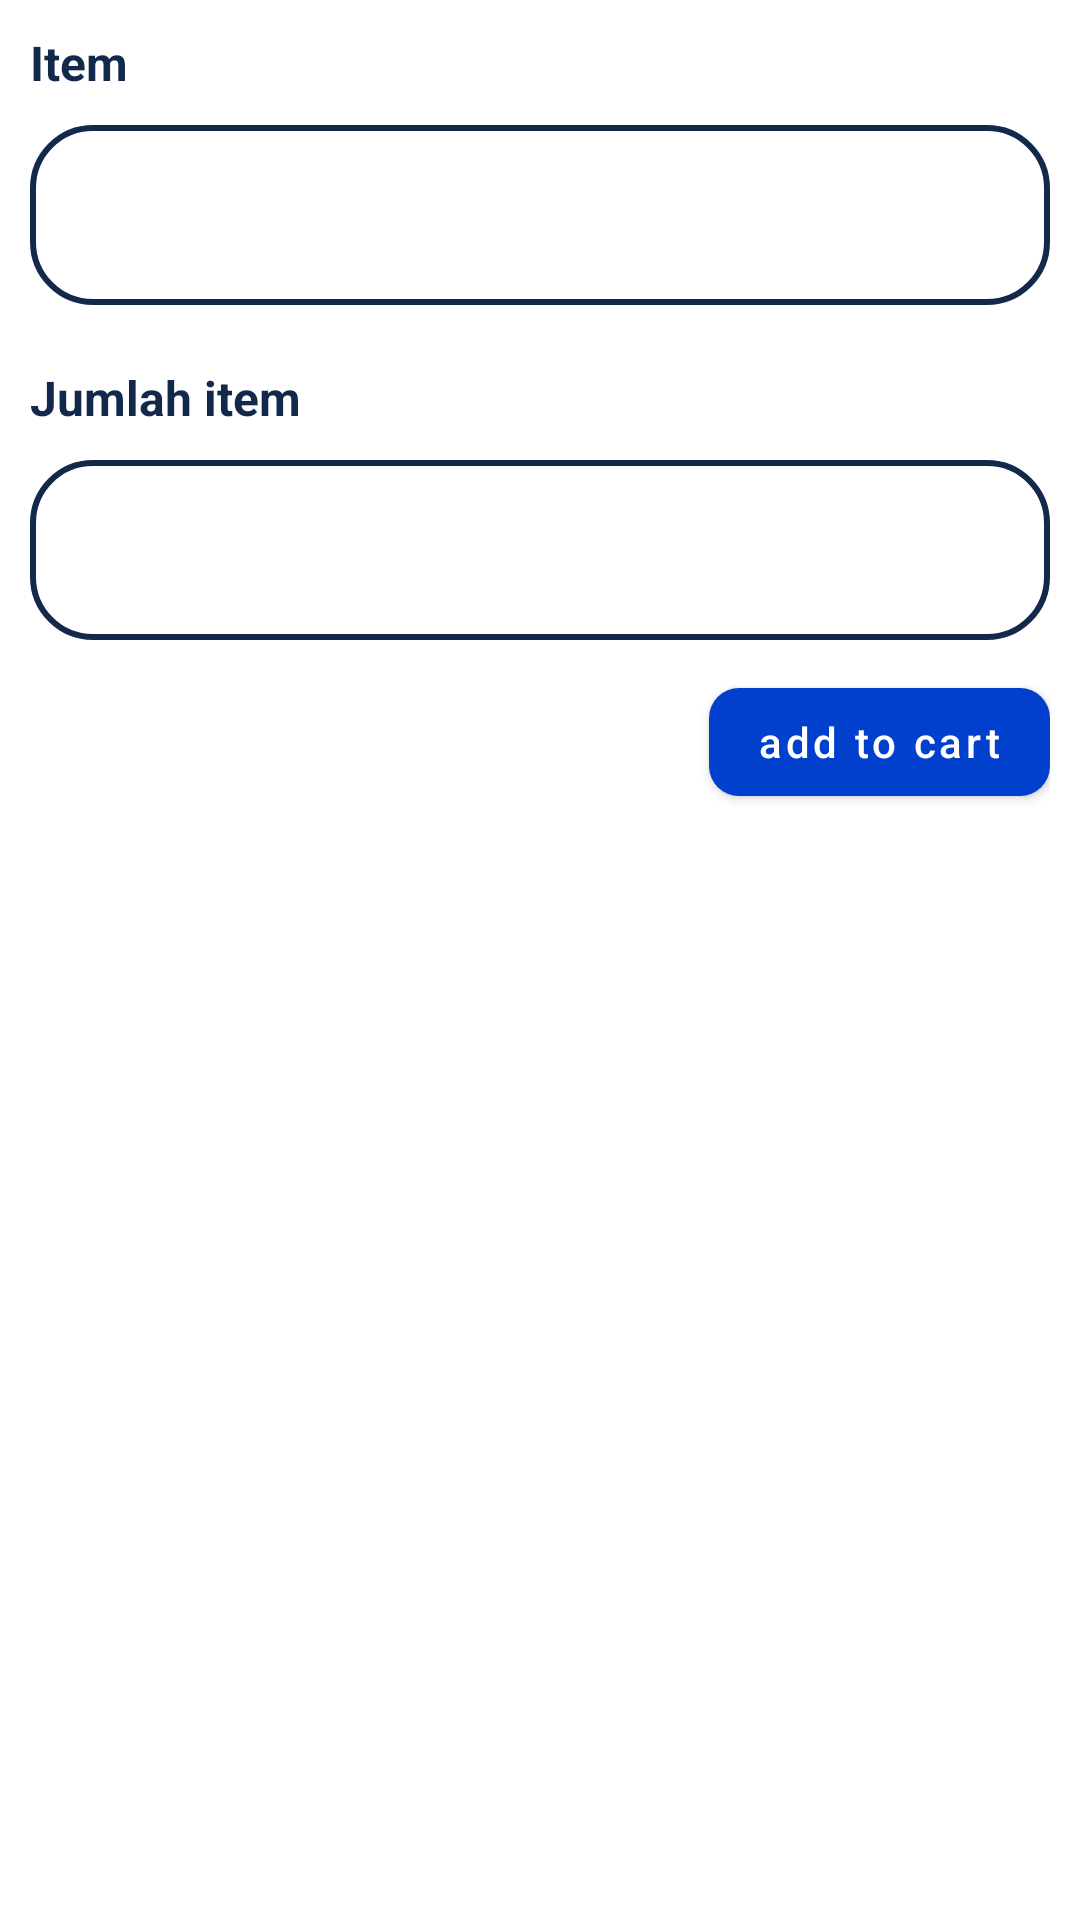

Here is an Android app screen rendered from its layout file. Give the layout XML and the strings, colors and styles it references.
<!-- AndroidManifest.xml: application theme Theme.AirConditionerProject -->
<!-- res/layout/custom_dialog_item_add.xml -->
<?xml version="1.0" encoding="utf-8"?>
<androidx.constraintlayout.widget.ConstraintLayout xmlns:android="http://schemas.android.com/apk/res/android"
    android:layout_width="match_parent"
    android:layout_height="wrap_content"
    android:padding="10dp"
    xmlns:app="http://schemas.android.com/apk/res-auto">

    <TextView
        android:id="@+id/txtAddress"
        android:layout_width="match_parent"
        android:layout_height="wrap_content"
        android:text="Item"
        android:textColor="@color/text_main_blue"
        android:textStyle="bold"
        android:textSize="16sp"
        app:layout_constraintBottom_toBottomOf="parent"
        app:layout_constraintLeft_toLeftOf="parent"
        app:layout_constraintRight_toRightOf="parent"
        app:layout_constraintTop_toTopOf="parent"
        app:layout_constraintVertical_bias="0.0" />

    <TextView
        android:id="@+id/etItem"
        android:layout_width="match_parent"
        android:layout_height="60dp"
        android:layout_marginTop="10dp"
        android:background="@drawable/custom_edit_text"
        app:layout_constraintBottom_toBottomOf="parent"
        app:layout_constraintTop_toBottomOf="@+id/txtAddress"
        android:paddingStart="20dp"
        android:paddingEnd="20dp"
        android:gravity="center_vertical"
        android:textColor="@color/text_main_blue"
        android:textSize="18sp"
        app:layout_constraintVertical_bias="0.0" />

    <TextView
        android:id="@+id/txtJumlahItem"
        android:layout_width="match_parent"
        android:layout_height="wrap_content"
        android:text="Jumlah item"
        android:textColor="@color/text_main_blue"
        android:textStyle="bold"
        android:textSize="16sp"
        app:layout_constraintBottom_toBottomOf="parent"
        app:layout_constraintLeft_toLeftOf="parent"
        app:layout_constraintRight_toRightOf="parent"
        app:layout_constraintTop_toBottomOf="@+id/etItem"
        android:layout_marginTop="20dp"
        app:layout_constraintVertical_bias="0.0" />

    <EditText
        android:id="@+id/etJumlahItem"
        android:layout_width="match_parent"
        android:layout_height="60dp"
        android:layout_marginTop="10dp"
        android:background="@drawable/custom_edit_text"
        android:paddingStart="20dp"
        android:paddingEnd="20dp"
        app:layout_constraintBottom_toBottomOf="parent"
        app:layout_constraintTop_toBottomOf="@+id/txtJumlahItem"
        android:inputType="number"
        app:layout_constraintVertical_bias="0.0" />

    <com.google.android.material.button.MaterialButton
        android:id="@+id/btnAddToCart"
        android:layout_width="wrap_content"
        android:layout_height="wrap_content"
        android:text="add to cart"
        android:layout_marginTop="10dp"
        android:textAllCaps="false"
        app:layout_constraintHorizontal_bias="1.0"
        app:layout_constraintLeft_toLeftOf="parent"
        app:layout_constraintRight_toRightOf="parent"
        app:layout_constraintTop_toBottomOf="@+id/etJumlahItem"
        app:cornerRadius="10dp"
        />
</androidx.constraintlayout.widget.ConstraintLayout>
<!-- resources referenced by this layout -->
<resources>
  <color name="text_main_blue">#13294B</color>
  <!-- drawable custom_edit_text (drawable) -->
  <?xml version="1.0" encoding="utf-8"?>
  <shape xmlns:android="http://schemas.android.com/apk/res/android">
      <solid android:color="@color/white"/>
      <stroke android:color="@color/text_main_blue" android:width="2dp"/>
      <corners android:radius="20dp"/>
  </shape>
  <style name="Theme.AirConditionerProject" parent="Theme.MaterialComponents.DayNight.NoActionBar">
          
          <item name="colorPrimary">@color/main_bg_color</item>
          <item name="colorPrimaryVariant">@color/main_bg_color</item>
          <item name="colorOnPrimary">@color/white</item>
          
          <item name="colorSecondary">@color/teal_200</item>
          <item name="colorSecondaryVariant">@color/teal_700</item>
          <item name="colorOnSecondary">@color/white</item>
          
          <item name="android:statusBarColor" tools:targetApi="l">?attr/colorPrimaryVariant</item>
          
      </style>
  <color name="white">#FFFFFFFF</color>
  <color name="main_bg_color">#0040CC</color>
  <color name="teal_200">#FF03DAC5</color>
  <color name="teal_700">#FF018786</color>
</resources>
